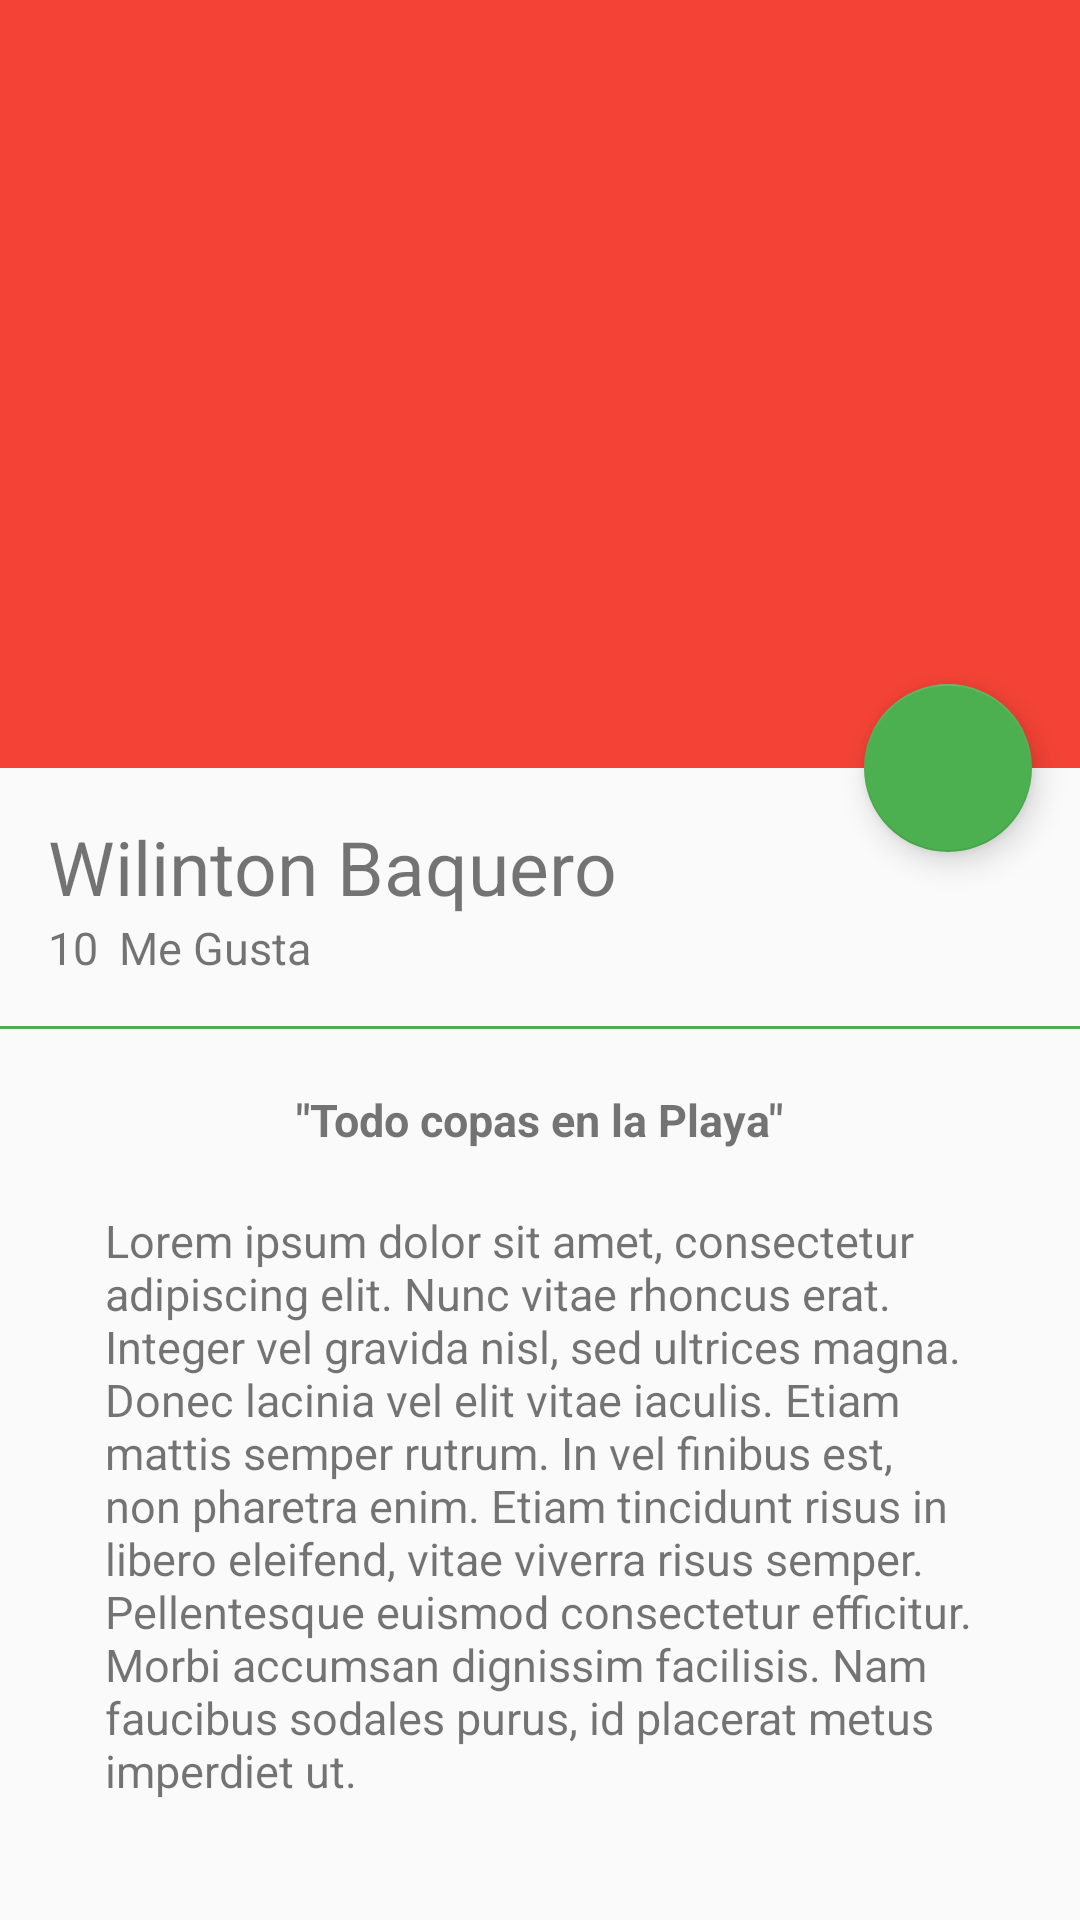

Android layout source for this screen:
<!-- AndroidManifest.xml: application theme AppTheme -->
<!-- res/layout/activity_picture_detail.xml -->
<?xml version="1.0" encoding="utf-8"?>
<android.support.design.widget.CoordinatorLayout
    xmlns:android="http://schemas.android.com/apk/res/android"
    xmlns:app="http://schemas.android.com/apk/res-auto"
    xmlns:tools="http://schemas.android.com/tools"
    android:layout_width="match_parent"
    android:layout_height="match_parent"
    android:fitsSystemWindows="true"
    tools:context=".view.PictureDetailActivity"
    >

    <android.support.design.widget.AppBarLayout
        android:id="@+id/appBar"
        android:layout_width="match_parent"
        android:layout_height="@dimen/appbarlayout_height"
        android:theme="@style/AppTheme.AppBarOverlay"
        app:theme="@style/ThemeOverlay.AppCompat.Dark.ActionBar"
        >

        <android.support.design.widget.CollapsingToolbarLayout
            android:id="@+id/collapsingToolbar"
            android:layout_width="match_parent"
            android:layout_height="match_parent"
            app:layout_scrollFlags="scroll|exitUntilCollapsed"
            app:contentScrim="@color/colorPrimary"
            >

            <ImageView
                android:id="@+id/imageHeader"
                android:layout_width="match_parent"
                android:layout_height="match_parent"
                android:scaleType="centerCrop"
                android:background="@drawable/image"
                app:layout_collapseMode="parallax"
                android:transitionName="@string/transitionname_picture"
                />

            <android.support.v7.widget.Toolbar
                android:id="@+id/toolbar"
                android:layout_width="match_parent"
                android:layout_height="?attr/actionBarSize"
                app:popupTheme="@style/ThemeOverlay.AppCompat.Light"
                app:layout_collapseMode="pin"
                />

        </android.support.design.widget.CollapsingToolbarLayout>

    </android.support.design.widget.AppBarLayout>


    <android.support.v4.widget.NestedScrollView
        android:layout_width="match_parent"
        android:layout_height="match_parent"
        app:layout_behavior="@string/appbar_scrolling_view_behavior"
        >

        <LinearLayout
            android:layout_width="match_parent"
            android:layout_height="match_parent"
            android:orientation="vertical"
            android:paddingTop="@dimen/activity_vertical_margin"
            >

            <TextView
                android:id="@+id/userNameDetail"
                android:layout_width="wrap_content"
                android:layout_height="wrap_content"
                android:textSize="@dimen/textsize_usernamedetail"
                android:text="@string/username_card"
                android:paddingLeft="@dimen/activity_horizontal_margin"
                android:paddingRight="@dimen/activity_vertical_margin"
                />

            <LinearLayout
                android:layout_width="match_parent"
                android:layout_height="wrap_content"
                android:orientation="horizontal"
                android:paddingBottom="@dimen/activity_vertical_margin"
                android:paddingLeft="@dimen/activity_horizontal_margin"
                android:paddingRight="@dimen/activity_horizontal_margin"
                >

                <TextView
                    android:id="@+id/likeNumbreDetail"
                    android:layout_width="wrap_content"
                    android:layout_height="wrap_content"
                    android:textSize="@dimen/textsize_likenumberdetail"
                    android:text="10"
                    />


                <TextView
                    android:id="@+id/secondWordDetail"
                    android:layout_width="wrap_content"
                    android:layout_height="wrap_content"
                    android:textSize="@dimen/textsize_likenumberdetail"
                    android:text="@string/secondword_detail"
                    android:layout_marginLeft="@dimen/marginleft_secondword"
                    />

            </LinearLayout>

            <View
                android:layout_width="match_parent"
                android:layout_height="@dimen/height_divider"
                android:background="@color/colorAccent"
                />

            <TextView
                android:id="@+id/titleImage"
                android:layout_width="wrap_content"
                android:layout_height="wrap_content"
                android:textSize="@dimen/textsize_likenumberdetail"
                android:text="@string/titleimagedetail"
                android:layout_gravity="center_horizontal"
                android:textStyle="bold"
                android:paddingTop="@dimen/paddingtop_titleimagedetail"
                />

            <TextView
                android:id="@+id/textContentImageDetail"
                android:layout_width="wrap_content"
                android:layout_height="wrap_content"
                android:textSize="@dimen/textsize_likenumberdetail"
                android:text="@string/lorem"
                android:layout_gravity="center_horizontal"
                android:paddingTop="@dimen/paddingtop_titleimagedetail"
                android:paddingLeft="@dimen/padding_horizontal_textcontendetail"
                android:paddingRight="@dimen/padding_horizontal_textcontendetail"
                />



        </LinearLayout>

    </android.support.v4.widget.NestedScrollView>

    <android.support.design.widget.FloatingActionButton
        android:id="@+id/fab"
        android:layout_width="wrap_content"
        android:layout_height="wrap_content"
        android:layout_margin="@dimen/fab_margin"
        app:srcCompat="@drawable/heart"
        app:layout_anchor="@+id/appBar"
        app:layout_anchorGravity="bottom|end"
        />

</android.support.design.widget.CoordinatorLayout>
<!-- resources referenced by this layout -->
<resources>
  <color name="colorAccent">#4CAF50</color>
  <color name="colorPrimary">#F44336</color>
  <dimen name="activity_horizontal_margin">16dp</dimen>
  <dimen name="activity_vertical_margin">16dp</dimen>
  <dimen name="appbarlayout_height">256dp</dimen>
  <dimen name="fab_margin">16dp</dimen>
  <dimen name="height_divider">1dp</dimen>
  <dimen name="marginleft_secondword">7dp</dimen>
  <dimen name="padding_horizontal_textcontendetail">35dp</dimen>
  <dimen name="paddingtop_titleimagedetail">20dp</dimen>
  <dimen name="textsize_likenumberdetail">15sp</dimen>
  <dimen name="textsize_usernamedetail">25sp</dimen>
  <string name="lorem">Lorem ipsum dolor sit amet, consectetur adipiscing elit. Nunc vitae rhoncus erat. Integer vel gravida nisl, sed ultrices magna. Donec lacinia vel elit vitae iaculis. Etiam mattis semper rutrum. In vel finibus est, non pharetra enim. Etiam tincidunt risus in libero eleifend, vitae viverra risus semper. Pellentesque euismod consectetur efficitur. Morbi accumsan dignissim facilisis. Nam faucibus sodales purus, id placerat metus imperdiet ut. </string>
  <string name="secondword_detail">Me Gusta</string>
  <string name="titleimagedetail">\"Todo copas en la Playa\"</string>
  <string name="transitionname_picture">transitionnamepicture</string>
  <string name="username_card">Wilinton Baquero</string>
  <style name="AppTheme.AppBarOverlay" parent="ThemeOverlay.AppCompat.Dark.ActionBar" />
  <style name="AppTheme" parent="Theme.AppCompat.Light.NoActionBar">
          
          <item name="colorPrimary">@color/colorPrimary</item>
          <item name="colorPrimaryDark">@color/colorPrimaryDark</item>
          <item name="colorAccent">@color/colorAccent</item>
      </style>
  <color name="colorPrimaryDark">#D32F2F</color>
</resources>
